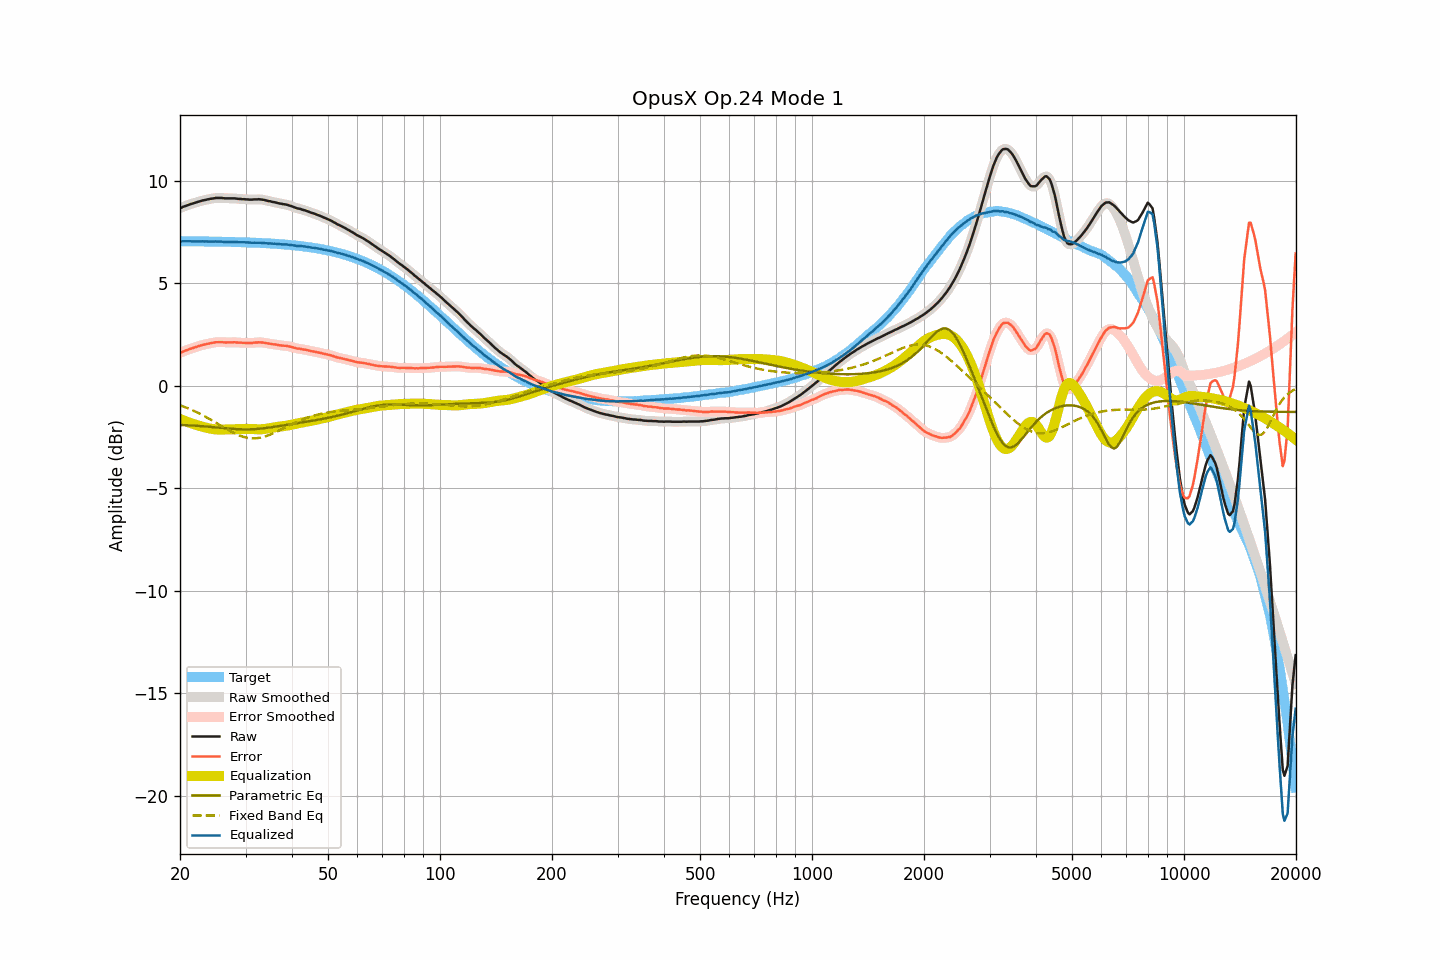

The table this chart was drawn from, first rows:
frequency, raw, smoothed, error, error_smoothed, equalization, parametric_eq, fixed_band_eq, equalized_raw, equalized_smoothed, target
20.00, 8.67, 8.67, 1.61, 1.61, -1.61, -1.90, -0.95, 7.06, 7.06, 7.06
20.20, 8.70, 8.70, 1.64, 1.64, -1.65, -1.91, -0.97, 7.05, 7.06, 7.06
20.40, 8.74, 8.74, 1.68, 1.68, -1.68, -1.91, -1.00, 7.06, 7.06, 7.06
20.61, 8.77, 8.77, 1.71, 1.71, -1.71, -1.91, -1.03, 7.06, 7.06, 7.06
20.81, 8.80, 8.80, 1.74, 1.74, -1.74, -1.92, -1.06, 7.06, 7.06, 7.06
21.02, 8.83, 8.83, 1.77, 1.77, -1.77, -1.92, -1.10, 7.06, 7.06, 7.06
21.23, 8.86, 8.86, 1.80, 1.80, -1.80, -1.93, -1.13, 7.06, 7.06, 7.06
21.44, 8.88, 8.88, 1.83, 1.83, -1.83, -1.93, -1.16, 7.05, 7.06, 7.06
21.66, 8.90, 8.90, 1.85, 1.85, -1.85, -1.94, -1.20, 7.05, 7.05, 7.06
21.87, 8.93, 8.93, 1.88, 1.87, -1.88, -1.94, -1.23, 7.05, 7.05, 7.05
22.09, 8.95, 8.95, 1.90, 1.90, -1.90, -1.95, -1.27, 7.05, 7.05, 7.05
22.31, 8.98, 8.98, 1.93, 1.93, -1.93, -1.95, -1.31, 7.06, 7.05, 7.05
22.54, 9.00, 9.00, 1.95, 1.95, -1.95, -1.96, -1.35, 7.05, 7.05, 7.05
22.76, 9.02, 9.02, 1.97, 1.97, -1.97, -1.96, -1.39, 7.05, 7.05, 7.05
22.99, 9.05, 9.04, 2.00, 1.99, -1.99, -1.97, -1.43, 7.06, 7.05, 7.05
23.22, 9.06, 9.06, 2.01, 2.02, -2.01, -1.97, -1.47, 7.05, 7.05, 7.05
23.45, 9.08, 9.08, 2.03, 2.03, -2.03, -1.98, -1.51, 7.05, 7.05, 7.05
23.69, 9.10, 9.10, 2.05, 2.05, -2.05, -1.99, -1.56, 7.05, 7.04, 7.05
23.92, 9.11, 9.11, 2.07, 2.07, -2.07, -1.99, -1.60, 7.04, 7.04, 7.05
24.16, 9.13, 9.13, 2.09, 2.08, -2.09, -2.00, -1.64, 7.04, 7.04, 7.04
24.40, 9.14, 9.14, 2.10, 2.10, -2.10, -2.01, -1.69, 7.04, 7.04, 7.04
24.65, 9.15, 9.16, 2.11, 2.11, -2.11, -2.01, -1.74, 7.04, 7.04, 7.04
24.89, 9.17, 9.16, 2.13, 2.12, -2.12, -2.02, -1.78, 7.05, 7.04, 7.04
25.14, 9.17, 9.17, 2.13, 2.13, -2.13, -2.03, -1.83, 7.04, 7.04, 7.04
25.39, 9.17, 9.17, 2.13, 2.14, -2.13, -2.04, -1.88, 7.04, 7.04, 7.04
25.65, 9.17, 9.17, 2.13, 2.13, -2.13, -2.04, -1.92, 7.04, 7.04, 7.04
25.91, 9.17, 9.17, 2.14, 2.13, -2.13, -2.05, -1.97, 7.04, 7.04, 7.03
26.16, 9.16, 9.16, 2.13, 2.13, -2.13, -2.06, -2.02, 7.03, 7.03, 7.03
26.43, 9.15, 9.15, 2.12, 2.12, -2.13, -2.06, -2.06, 7.02, 7.03, 7.03
26.69, 9.15, 9.15, 2.12, 2.12, -2.13, -2.07, -2.11, 7.02, 7.02, 7.03
26.96, 9.15, 9.15, 2.12, 2.12, -2.13, -2.08, -2.15, 7.02, 7.02, 7.03
27.23, 9.15, 9.15, 2.12, 2.12, -2.13, -2.09, -2.20, 7.03, 7.03, 7.03
27.50, 9.15, 9.15, 2.13, 2.13, -2.12, -2.09, -2.24, 7.03, 7.03, 7.02
27.77, 9.15, 9.15, 2.13, 2.13, -2.12, -2.10, -2.28, 7.03, 7.03, 7.02
28.05, 9.15, 9.15, 2.13, 2.13, -2.12, -2.10, -2.32, 7.03, 7.03, 7.02
28.33, 9.14, 9.14, 2.12, 2.12, -2.12, -2.11, -2.35, 7.02, 7.02, 7.02
28.62, 9.13, 9.13, 2.11, 2.12, -2.12, -2.11, -2.39, 7.01, 7.02, 7.02
28.90, 9.12, 9.12, 2.11, 2.11, -2.11, -2.12, -2.42, 7.01, 7.01, 7.01
29.19, 9.12, 9.12, 2.11, 2.11, -2.11, -2.12, -2.45, 7.01, 7.01, 7.01
29.48, 9.11, 9.11, 2.10, 2.10, -2.10, -2.12, -2.48, 7.01, 7.01, 7.01
29.78, 9.11, 9.11, 2.10, 2.10, -2.10, -2.12, -2.50, 7.01, 7.01, 7.01
30.08, 9.10, 9.10, 2.10, 2.10, -2.10, -2.12, -2.52, 7.00, 7.01, 7.00
30.38, 9.10, 9.10, 2.10, 2.10, -2.10, -2.12, -2.53, 7.00, 7.00, 7.00
30.68, 9.09, 9.09, 2.09, 2.09, -2.10, -2.12, -2.55, 6.99, 6.99, 7.00
30.99, 9.09, 9.09, 2.10, 2.10, -2.10, -2.12, -2.55, 6.99, 6.99, 7.00
31.30, 9.09, 9.09, 2.10, 2.10, -2.11, -2.12, -2.56, 6.99, 6.99, 6.99
31.61, 9.10, 9.10, 2.11, 2.11, -2.11, -2.11, -2.56, 6.99, 6.99, 6.99
31.93, 9.10, 9.10, 2.11, 2.12, -2.12, -2.11, -2.56, 6.99, 6.99, 6.99
32.24, 9.10, 9.11, 2.12, 2.12, -2.12, -2.10, -2.55, 6.98, 6.99, 6.98
32.57, 9.11, 9.10, 2.13, 2.13, -2.12, -2.09, -2.54, 6.99, 6.98, 6.98
32.89, 9.10, 9.10, 2.13, 2.13, -2.12, -2.09, -2.53, 6.98, 6.98, 6.98
33.22, 9.09, 9.09, 2.12, 2.12, -2.11, -2.08, -2.51, 6.98, 6.98, 6.97
33.55, 9.08, 9.08, 2.11, 2.11, -2.11, -2.07, -2.49, 6.97, 6.97, 6.97
33.89, 9.06, 9.06, 2.10, 2.10, -2.10, -2.06, -2.46, 6.96, 6.96, 6.96
34.23, 9.04, 9.04, 2.08, 2.08, -2.09, -2.05, -2.44, 6.96, 6.96, 6.96
34.57, 9.02, 9.02, 2.07, 2.07, -2.07, -2.04, -2.41, 6.95, 6.95, 6.96
34.92, 9.01, 9.01, 2.06, 2.06, -2.06, -2.03, -2.38, 6.95, 6.95, 6.95
35.27, 8.99, 8.99, 2.05, 2.04, -2.05, -2.02, -2.35, 6.95, 6.95, 6.95
35.62, 8.97, 8.98, 2.03, 2.03, -2.03, -2.01, -2.31, 6.94, 6.94, 6.94
35.97, 8.96, 8.96, 2.02, 2.02, -2.02, -1.99, -2.28, 6.94, 6.94, 6.94
... 635 more rows
